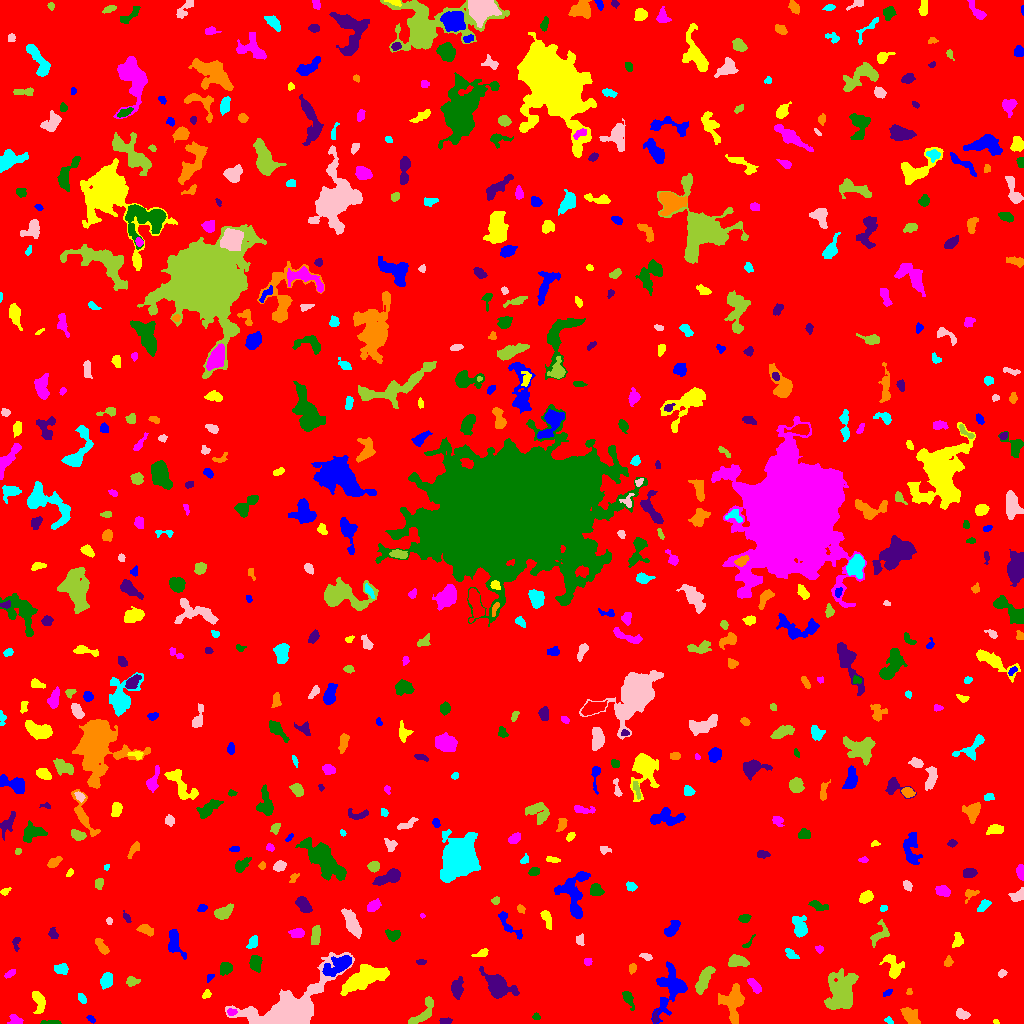

The file beside this chart, header and first rows:
ID, X, Y, A, B, theta, total_flux, mu_max, mu_median, mu_mean, R_fwhm, R_e, R10, R90, x_start, x_end, y_start, y_end, area, greylevel
0, 520.1, 513.4, 298.3, 292.2, 0.3964, 1643722, 11.0, 1.0, 1.902, 93.81, 235.5, 90, 388.7, 0, 1023, 0, 1023, 864147, 1.902
1, 90.84, 4.545, 2.338, 1.316, -0.6018, 88.0, 3.0, 2.0, 1.63, 3.141, 2.326, 0.7979, 3.523, 86, 95, 0, 8, 54, 6.63
2, 996.1, 1.606, 1.566, 1.155, -0.5006, 71.0, 4.0, 2.0, 2.448, 2.706, 1.693, 0.5642, 2.585, 993, 999, 0, 4, 29, 8.448
3, 14.92, 3.31, 3.084, 2.227, -0.1506, 210.0, 6.0, 2.0, 1.875, 3.038, 2.985, 0.9772, 4.983, 7, 23, 0, 9, 112, 6.875
4, 49.93, 1.059, 5.186, 0.9755, -0.005502, 136.0, 3.0, 2.0, 1.766, 3.742, 2.706, 1.128, 4.297, 40, 61, 0, 3, 77, 6.766
5, 445.5, 2.755, 3.351, 1.461, 0.04055, 110.0, 3.0, 1.0, 1.486, 3.338, 2.821, 0.9772, 4.334, 439, 452, 0, 6, 74, 6.486
6, 732.5, 20.62, 9.196, 5.5, -1.554, 1975, 7.0, 4.0, 3.748, 9.756, 7.695, 3.09, 11.48, 718, 744, 0, 40, 527, 7.748
7, 888.8, 3.277, 2.281, 1.508, -0.8825, 112.0, 5.0, 2.0, 2.154, 2.523, 2.111, 0.7979, 3.385, 884, 893, 0, 7, 52, 7.154
8, 962.3, 9.116, 3.372, 2.053, -0.3517, 310.0, 6.0, 2.0, 2.583, 4.26, 3.241, 1.262, 5.109, 956, 970, 4, 15, 120, 7.583
9, 423.6, 11.49, 9.846, 3.267, 0.891, 750.0, 7.0, 2.0, 2.641, 4.918, 5.015, 1.784, 7.959, 408, 433, 0, 27, 284, 7.641
10, 136.6, 4.473, 2.525, 1.76, -0.9386, 169.0, 4.0, 2.0, 2.195, 3.989, 2.646, 1.128, 4.146, 132, 141, 0, 9, 77, 7.195
11, 670.9, 34.95, 12.72, 7.365, 1.235, 2181, 9.0, 3.0, 3.017, 6.024, 8.292, 2.877, 13.48, 651, 687, 0, 62, 723, 7.017
12, 38.59, 23.02, 5.673, 2.64, -1.227, 595.0, 7.0, 3.0, 2.767, 4.886, 4.334, 1.693, 6.77, 32, 45, 10, 32, 215, 7.767
13, 231.6, 11.37, 2.262, 1.662, 0.05832, 298.0, 10.0, 4.0, 4.515, 3.038, 2.459, 0.9772, 3.909, 227, 237, 8, 15, 66, 13.52
14, 536.2, 6.63, 1.867, 1.439, -0.1019, 81.0, 4.0, 1.0, 1.62, 2.764, 2.034, 0.7979, 3.29, 532, 540, 4, 11, 50, 6.62
15, 655.1, 5.317, 2.588, 1.157, -1.461, 101.0, 5.0, 1.0, 1.53, 2.394, 2.111, 0.7979, 3.29, 652, 660, 0, 14, 66, 8.53
16, 910.6, 7.028, 5.177, 2.754, -0.8072, 640.0, 6.0, 3.0, 2.723, 6.457, 4.72, 1.871, 7.225, 900, 920, 0, 16, 235, 7.723
17, 81.92, 24.96, 2.822, 1.773, -0.9574, 237.0, 6.0, 3.0, 3.078, 3.868, 2.877, 1.128, 4.514, 78, 86, 20, 30, 77, 7.078
18, 288.8, 9.26, 13.97, 7.868, 0.5013, 46889, 160.0, 6.0, 22.46, 7.939, 7.939, 3.09, 16.3, 225, 354, 0, 71, 2088, 26.46
19, 839.9, 30.48, 10.72, 7.037, 1.28, 3612, 13.0, 4.0, 3.961, 6.232, 9.271, 3.385, 14.81, 824, 858, 14, 55, 912, 7.961
20, 481.3, 11.55, 6.399, 5.337, -0.4342, 10384, 45.0, 10.0, 14.22, 7.548, 6.956, 2.764, 11.73, 461, 495, 0, 28, 730, 18.22
21, 887.9, 31.15, 2.59, 1.25, 0.5214, 115.0, 5.0, 2.0, 2.054, 2.257, 2.185, 0.7979, 3.613, 883, 892, 27, 34, 56, 8.054
22, 206.9, 29.17, 2.485, 1.741, 0.671, 156.0, 7.0, 2.0, 2.328, 1.693, 2.459, 0.7979, 3.989, 202, 211, 25, 34, 67, 7.328
23, 754.8, 37.48, 4.601, 1.902, -0.882, 342.0, 5.0, 2.0, 2.443, 4.618, 3.7, 1.493, 5.642, 747, 761, 30, 45, 140, 8.443
24, 628, 24.71, 5.021, 2.068, -1.104, 425.0, 5.0, 3.0, 2.972, 5.109, 3.909, 1.596, 5.971, 622, 634, 13, 32, 143, 6.972
25, 456.8, 34.91, 4.881, 2.397, 1.502, 571.0, 7.0, 2.0, 2.719, 4.652, 4.146, 1.596, 6.652, 451, 463, 24, 47, 210, 7.719
26, 909.2, 31.76, 1.747, 1.477, 1.366, 110.0, 5.0, 3.0, 2.821, 2.646, 2.034, 0.7979, 3.09, 906, 912, 29, 35, 39, 6.821
27, 106.3, 43.5, 3.437, 2.531, 1.134, 623.0, 9.0, 3.0, 3.56, 4.334, 3.7, 1.493, 5.971, 100, 112, 34, 51, 175, 8.56
28, 315.8, 34.76, 1.425, 0.9084, 0.03883, 34.0, 3.0, 1.0, 1.133, 1.784, 1.382, 0.5642, 2.326, 312, 319, 33, 37, 30, 14.13
29, 131.8, 42.34, 3.155, 2.262, -0.02678, 360.0, 7.0, 3.0, 3.333, 3.656, 3.241, 1.262, 5.202, 126, 140, 37, 47, 108, 7.333
30, 931.6, 36.51, 4.159, 1.742, 1.413, 286.0, 6.0, 2.0, 2.27, 3.989, 3.29, 1.128, 5.171, 927, 936, 29, 47, 126, 7.27
31, 209.6, 45.91, 2.194, 1.351, 0.85, 77.0, 4.0, 1.0, 1.54, 2.326, 1.954, 0.5642, 3.523, 207, 214, 41, 49, 50, 6.54
32, 365, 45.56, 11.68, 4.231, 0.405, 3193, 11.0, 3.0, 4.185, 8.176, 8.253, 3.241, 13.56, 340, 389, 28, 59, 763, 8.185
33, 10.04, 49.94, 2.939, 1.303, 0.5888, 108.0, 3.0, 2.0, 1.44, 3.523, 2.585, 0.9772, 3.868, 4, 15, 45, 54, 75, 7.44
34, 225.7, 55.22, 2.998, 2.564, 0.5405, 401.0, 6.0, 3.0, 2.728, 4.853, 3.568, 1.382, 5.557, 220, 232, 48, 61, 147, 7.728
35, 498.3, 37, 7.799, 4.686, -0.5805, 2560, 15.0, 3.0, 4.767, 6.024, 6.333, 2.394, 11.06, 479, 519, 25, 57, 537, 8.767
36, 632.6, 55.23, 2.05, 1.614, 1.303, 113.0, 5.0, 1.0, 1.569, 2.394, 2.257, 0.7979, 3.742, 629, 636, 49, 60, 72, 7.569
37, 61.12, 54.64, 3.412, 2.345, 0.05714, 241.0, 4.0, 2.0, 1.772, 5.078, 3.523, 1.493, 5.47, 54, 68, 49, 60, 136, 6.772
38, 1002, 50.07, 2.179, 1.686, 0.7539, 104.0, 3.0, 2.0, 1.705, 3.338, 2.459, 0.9772, 3.785, 998, 1007, 46, 54, 61, 6.705
39, 703.9, 44.1, 7.755, 2.557, 1.117, 1615, 10.0, 5.0, 5.348, 7.506, 5.557, 2.257, 8.538, 695, 715, 29, 57, 302, 10.35
40, 134.7, 71.85, 5.006, 3.364, 1.132, 1163, 10.0, 4.0, 3.864, 6.129, 5.015, 1.954, 7.858, 126, 144, 57, 81, 301, 8.864
41, 339.1, 58.47, 7.786, 3.67, 0.4929, 1478, 9.0, 3.0, 3.761, 5.917, 6.129, 2.326, 9.885, 322, 351, 47, 68, 393, 10.76
42, 893.6, 55.87, 6.404, 3.796, -1.176, 1211, 13.0, 3.0, 4.205, 4.107, 4.82, 1.784, 8.311, 879, 904, 45, 69, 288, 8.205
43, 587.6, 61.42, 1.977, 1.831, 0.06977, 106.0, 3.0, 2.0, 1.797, 3.192, 2.394, 0.9772, 3.868, 584, 592, 58, 65, 59, 6.797
44, 255.3, 60.16, 3.868, 2.624, -1.451, 517.0, 5.0, 3.0, 2.921, 5.754, 4.146, 1.784, 6.308, 249, 262, 51, 68, 177, 7.921
45, 421.1, 61.39, 2.629, 1.281, 0.02741, 132.0, 4.0, 2.5, 2.444, 3.742, 2.326, 0.9772, 3.523, 416, 426, 59, 64, 54, 7.444
46, 947.8, 61.27, 2.542, 1.999, 1.192, 166.0, 4.0, 2.0, 2.101, 4.068, 2.764, 1.128, 4.406, 944, 953, 57, 68, 79, 7.101
47, 790.7, 69.31, 3.678, 1.999, -0.5896, 288.0, 6.0, 2.0, 2.743, 4.068, 3.338, 1.262, 5.202, 785, 799, 65, 75, 105, 6.743
48, 646.5, 66.82, 2.864, 1.443, -0.2538, 138.0, 6.0, 2.0, 1.84, 2.585, 2.394, 0.7979, 3.989, 639, 652, 63, 70, 75, 6.84
49, 737.2, 62.02, 4.901, 2.63, -0.08262, 707.0, 8.0, 3.0, 3.367, 5.585, 4.549, 1.693, 7.047, 728, 749, 57, 69, 210, 8.367
50, 67.41, 71.11, 1.637, 1.63, 0.5681, 74.0, 3.0, 2.0, 1.48, 2.877, 2.185, 0.7979, 3.29, 64, 71, 67, 75, 50, 7.48
51, 174, 81.21, 6.945, 3.316, -1.335, 808.0, 7.0, 3.0, 2.949, 5.917, 4.886, 1.954, 7.695, 168, 186, 64, 94, 274, 7.949
52, 482.3, 70.48, 3.393, 1.687, 0.3851, 156.0, 4.0, 1.0, 1.642, 3.742, 2.646, 0.9772, 4.514, 471, 488, 67, 75, 95, 7.642
53, 819.4, 74.45, 1.977, 1.676, -0.1998, 86.0, 3.0, 1.5, 1.536, 2.985, 2.326, 0.7979, 3.613, 815, 823, 70, 78, 56, 6.536
54, 747.9, 79.78, 4.031, 1.437, 0.8167, 88.0, 4.0, 1.0, 1.397, 2.646, 2.185, 0.7979, 3.742, 742, 755, 76, 89, 63, 6.397
55, 15.95, 80.46, 3.528, 1.68, 1.423, 146.0, 5.0, 2.0, 1.802, 2.523, 2.646, 0.9772, 4.297, 12, 20, 72, 86, 81, 6.802
56, 101, 77.96, 4.852, 1.959, -0.9864, 316.0, 5.0, 2.0, 2.21, 4.107, 3.7, 1.493, 5.863, 95, 109, 69, 85, 143, 7.21
57, 253, 81.11, 3.315, 2.007, 1.171, 292.0, 7.0, 2.0, 2.539, 3.192, 3.038, 1.128, 4.951, 246, 257, 75, 88, 115, 7.539
58, 579.7, 83.53, 2.567, 1.983, -1.535, 137.0, 3.0, 2.0, 1.671, 3.909, 2.877, 1.128, 4.334, 576, 584, 78, 90, 82, 6.671
59, 315.5, 86.62, 5.018, 2.011, 1.423, 377.0, 6.0, 2.0, 2.244, 3.568, 3.656, 1.382, 6.333, 311, 320, 79, 98, 168, 7.244
... 614 more rows
